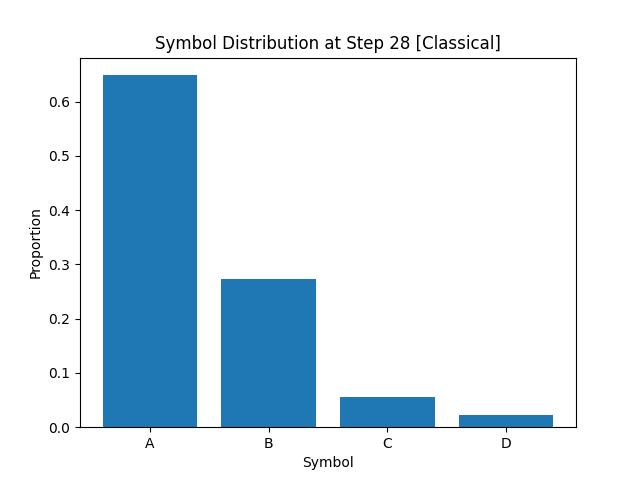

The data file committed next to this chart (first rows):
A, B, C, D
6.484999999999999654e-01
2.730000000000000204e-01
5.612500000000000128e-02
2.237499999999999906e-02
